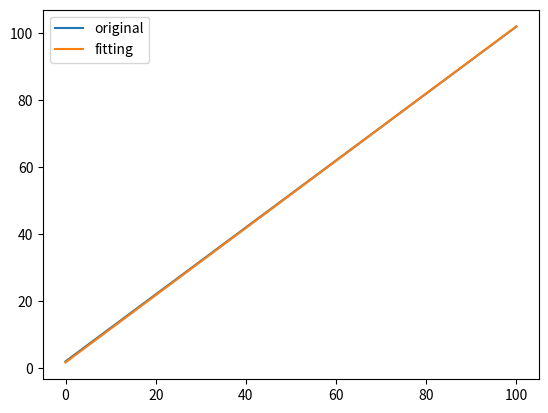

Source code (Python):
# -*- coding: utf-8 -*-
"""
Created on Wed Jan 31 17:51:58 2024

@author: User
"""
import numpy as np
from scipy.optimize import curve_fit
import matplotlib.pyplot as plt



def func(x,a,b):
	return a * x + b 
# func은 피팅을 진행할 일종의 모델이라고 생각할 수 있습니다. 

x = np.linspace(0,100) # x축을 만들어줍니다
y = func(x, 1, 2) # 함수를 이용해 원본의 데이터를 만들어줍니다. 기울기는 1 y절편은 2인 함수입니다. 

yn = y + 0.9 * np.random.normal(size = len(x)) #원본 데이터에 노이즈를 섞어 줍니다.

popt, pcov = curve_fit(func, x, yn) 
# 선형모델(func은 1차 함수여서 선형모델이라고 했습니다)을 이용해 피팅을 진행합니다.
#popt에는 피팅의 결과로 계산된 a, b 값이 저장됩니다
#pcov에는 얼마나 잘 피팅되었는지 오류에 관한 부분이 저장됩니다

print(popt)
# a, b 모두 설정한 값과 비슷한 값이 나옵니다

plt.plot(x, y, label='original')
plt.plot(x, func(x, *popt), label = 'fitting')
plt.legend()